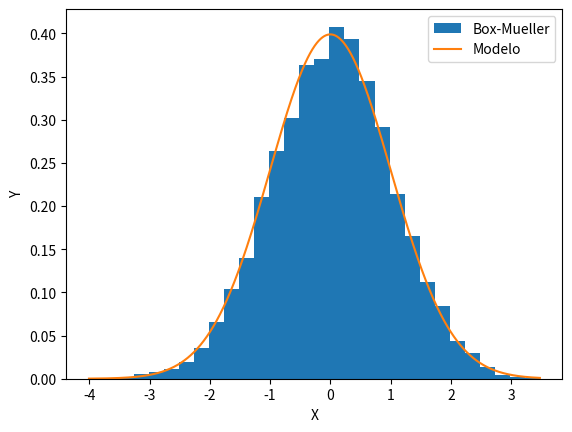
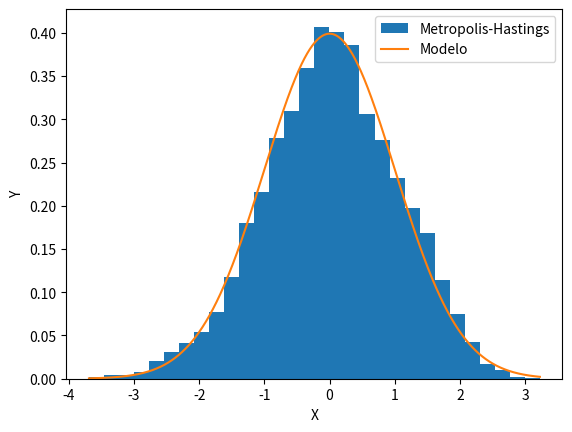

Generate these figures, in order, with matplotlib:
import numpy as np
import matplotlib.pyplot as plt

# (10 puntos) Cálculo de pi usando el Algoritmo 1.1 del 
# libro de Krauth (Imprimir el valor de pi).  

def direct_pi(N):
    N_hits = 0 
    for i in range(N):
        x = 2.0*(np.random.random()-0.5)
        y = 2.0*(np.random.random()-0.5)
        if(x**2 + y**2 < 1):
            N_hits += 1
    return 4*N_hits/N

print('direct_pi(10000)',direct_pi(10000))

# (10 puntos) El cálculo de pi usando el Algoritmo 1.2 del 
# libro de Krauth (Imprimir el valor de pi).

def markov_pi(N):
    N_hits = 0
    x = 1.0
    y = 1.0
    delta = 0.1
    for i in range(N):
        delta_x = delta * 2.0 * (np.random.random()-0.5)
        delta_y = delta * 2.0 * (np.random.random()-0.5)
        if(abs(x+delta_x)<1 and abs(y+delta_y)<1):
            x += delta_x
            y += delta_y
        if (x**2 + y**2 < 1):
            N_hits += 1
    return 4*N_hits/N

print('markov_pi(10000):', markov_pi(10000))

# (20 puntos)cálculo de una cadena de Markov de dos posiciones 
# usando el Algoritmo 1.8 de Krauth (Imprimir una secuencia de 20 valores).

def markov_two_site(k):
    def proba(m):
        p_0 = 0.7
        if(m==0): a = p_0
        if(m==1): a = 1 - p_0
        return a

    if(k==0): l=1
    if(k==1): l=0
    
    gamma = proba(l)/proba(k)
    r = np.random.random()
    if r < gamma:
        k = l
    return k

print('markov_two_site:')
k = 0
k_list = []
for i in range(20):
    k = markov_two_site(k)
    k_list.append(k)
print(k_list)

# (20 puntos) El cálculo de números que siguen una distribución gaussiana 
# usando el Algoritmo 1.18 de Krauth (Graficar el histograma de los valores 
# y comparar con la función que describe una gaussiana).

def gauss(sigma, n_points):
    phi = np.random.random(n_points) * 2.0 * np.pi
    gamma = -np.log(np.random.random(n_points))
    r = sigma * np.sqrt(2.0 * gamma)
    x = r * np.cos(phi)
    y = r * np.sin(phi)
    return x, y

def gaussian(x, sigma):
    return np.exp(-x**2/(2.0*sigma**2))/np.sqrt(2.0*np.pi*sigma**2)

plt.figure()
n_points = 10000
sigma = 1.0
x, y = gauss(sigma ,n_points)

x_model = np.linspace(x.min(), x.max(), n_points)
y_model = gaussian(x_model, sigma)

_ = plt.hist(x, bins=30, density=True, label='Box-Mueller')
plt.plot(x_model, y_model, label='Modelo')

plt.legend()
plt.xlabel("X")
plt.ylabel("Y")
plt.savefig("gaussian.png")

# (20 puntos) cálculo de números que siguen una distribución gaussiana usando Metrópolis-Hastings 

def gauss_metropolis(sigma, N=100000, delta=1.0):
    lista = [np.random.random()]

    for i in range(1,N):
        propuesta  = lista[i-1] + (np.random.random()-0.5)*delta
        r = min(1, gaussian(propuesta, sigma)/gaussian(lista[i-1], sigma))
        alpha = np.random.random()
        if(alpha<r):
            lista.append(propuesta)
        else:
            lista.append(lista[i-1])
    return np.array(lista)


plt.figure()
n_points = 10000
sigma = 1.0
x = gauss_metropolis(sigma, N=n_points)

x_model = np.linspace(x.min(), x.max(), n_points)
y_model = gaussian(x_model, sigma)

_ = plt.hist(x, bins=30, density=True, label='Metropolis-Hastings')
plt.plot(x_model, y_model, label='Modelo')

plt.legend()
plt.xlabel("X")
plt.ylabel("Y")
plt.savefig("gaussian_metropolis.png")
